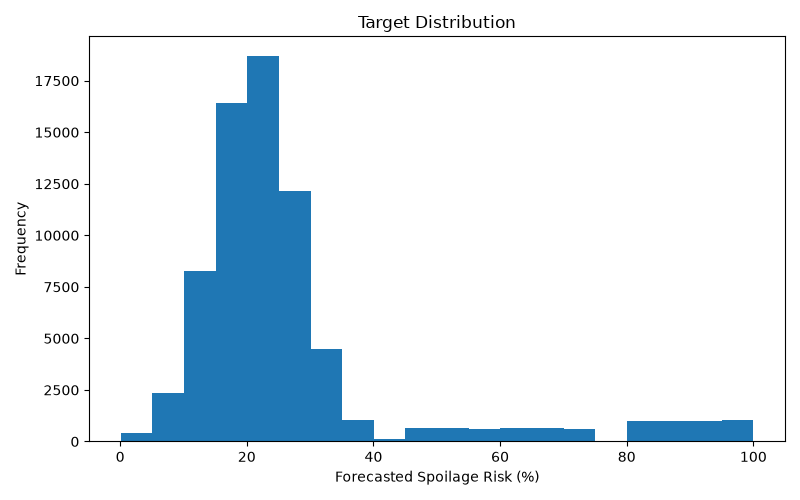

The file beside this chart, header and first rows:
Forecasted_4Hr_Spoilage_Risk_Pct, count
0-10, 2773
10-20, 24685
20-30, 30850
30-40, 5538
40-50, 816
50-60, 1261
60-70, 1302
70-80, 627
80-90, 1965
90-100, 2029
